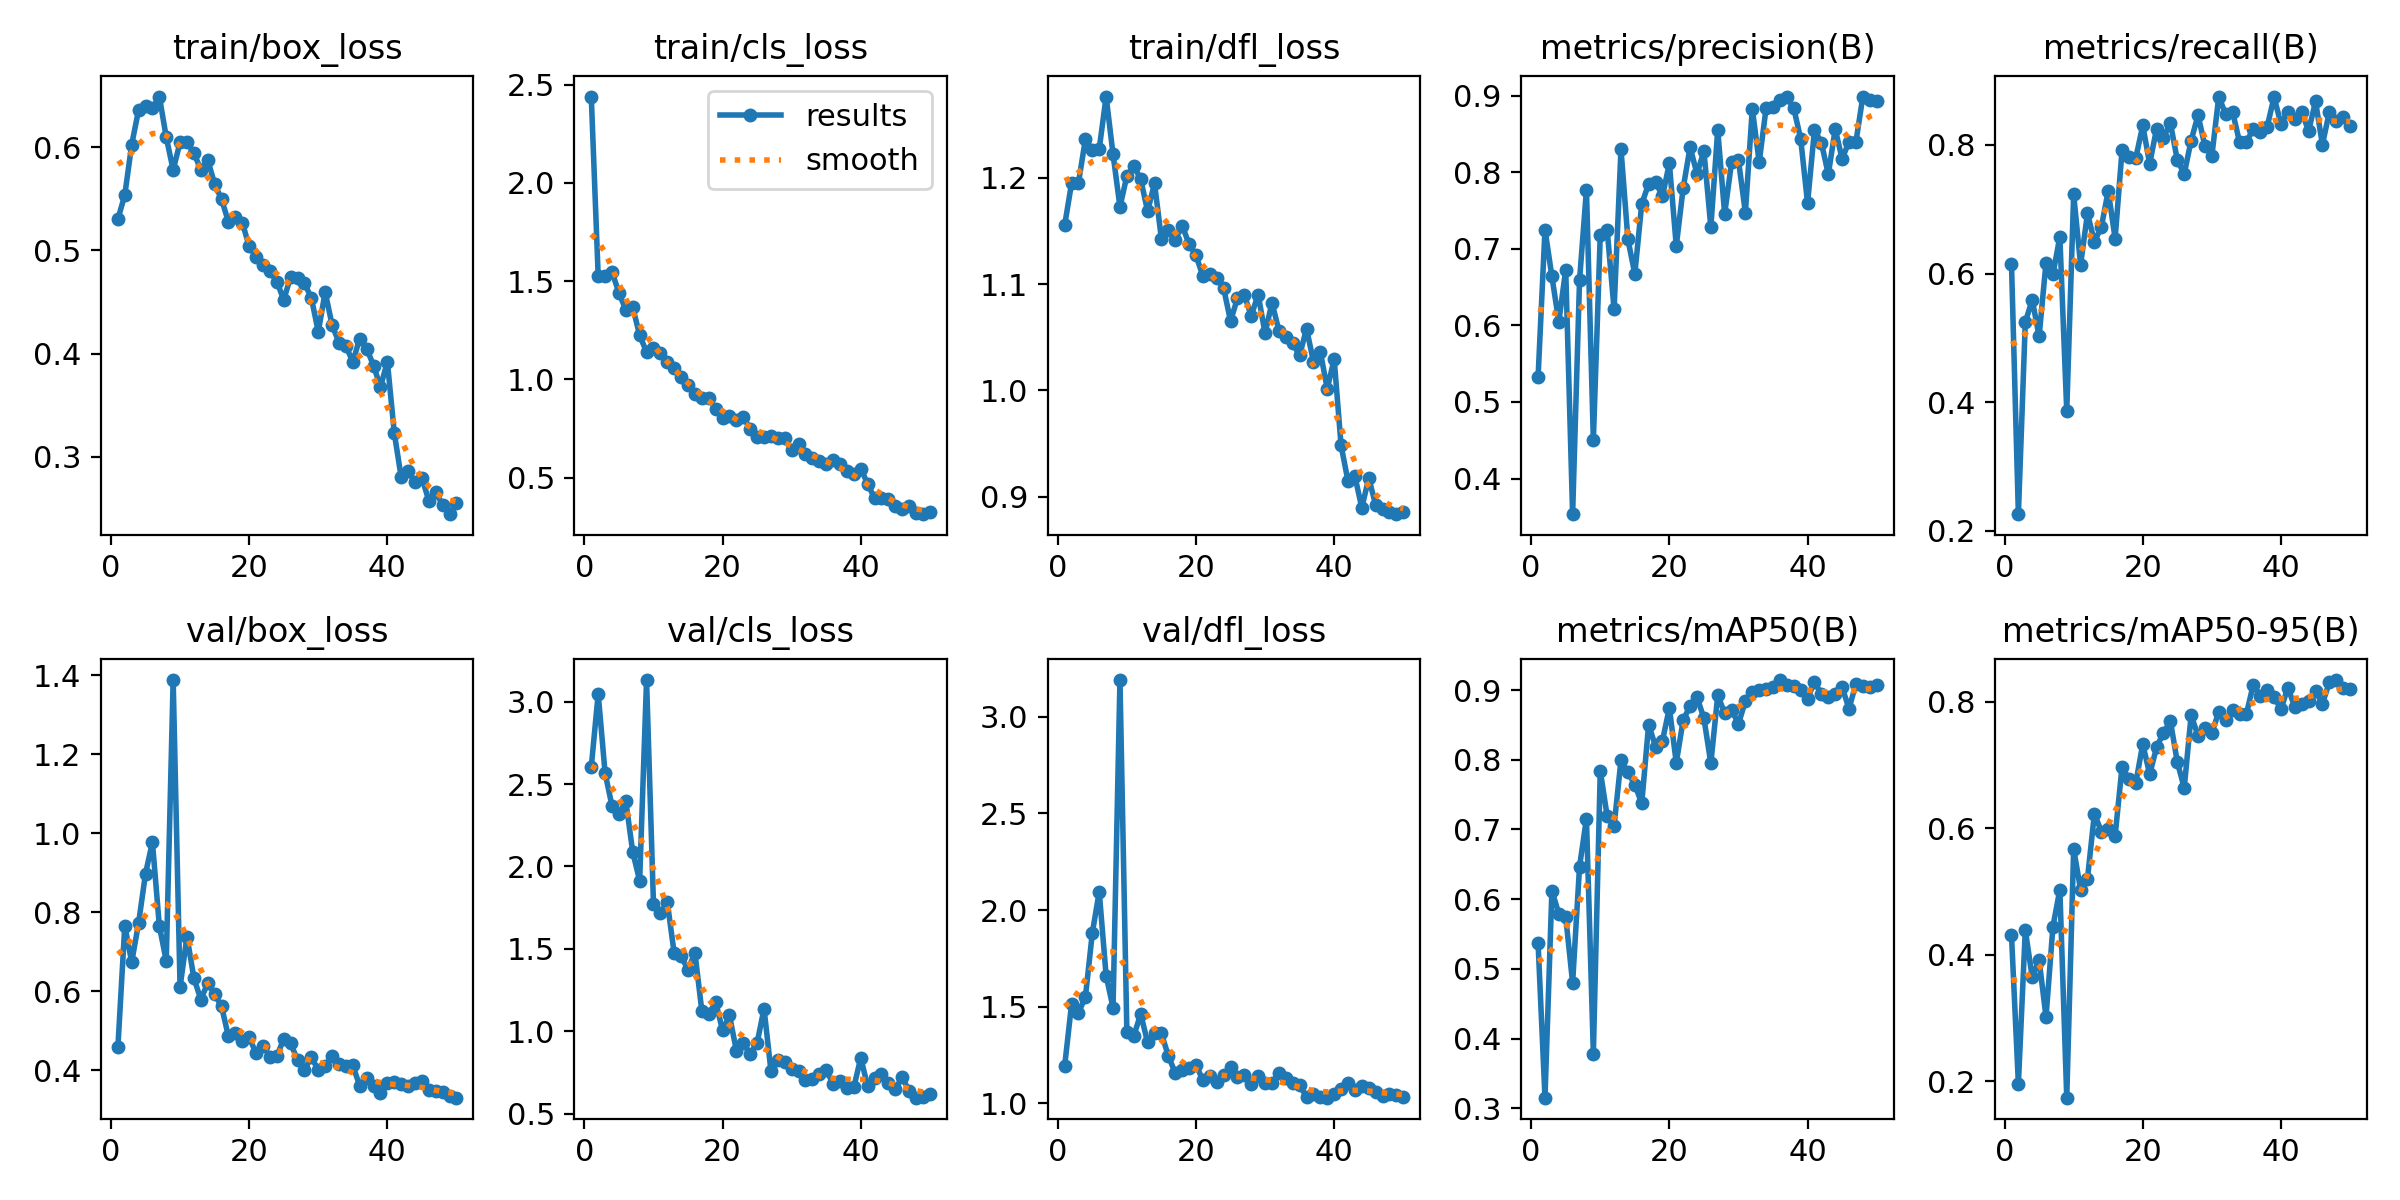

Values plotted in this chart, from the file beside it:
epoch, time, train/box_loss, train/cls_loss, train/dfl_loss, metrics/precision(B), metrics/recall(B), metrics/mAP50(B), metrics/mAP50-95(B), val/box_loss, val/cls_loss, val/dfl_loss, lr/pg0, lr/pg1, lr/pg2
1, 9.491, 0.5303, 2.439, 1.155, 0.5323, 0.6153, 0.537, 0.4318, 0.4573, 2.604, 1.193, 0.0003334, 0.0003334, 0.0003334
2, 17.42, 0.5537, 1.526, 1.195, 0.7252, 0.2258, 0.3151, 0.1957, 0.7657, 3.047, 1.514, 0.0006702, 0.0006702, 0.0006702
3, 25.03, 0.6026, 1.527, 1.195, 0.6639, 0.5242, 0.6123, 0.439, 0.6733, 2.567, 1.469, 0.0009934, 0.0009934, 0.0009934
4, 32.4, 0.6363, 1.546, 1.236, 0.6048, 0.5591, 0.5789, 0.3646, 0.7727, 2.367, 1.55, 0.001303, 0.001303, 0.001303
5, 39.85, 0.6405, 1.442, 1.226, 0.6728, 0.5024, 0.5745, 0.3917, 0.8978, 2.319, 1.881, 0.001537, 0.001537, 0.001537
6, 46.99, 0.6376, 1.353, 1.227, 0.3534, 0.6171, 0.4798, 0.3014, 0.9778, 2.396, 2.094, 0.001505, 0.001505, 0.001505
7, 54.15, 0.6492, 1.368, 1.276, 0.659, 0.5987, 0.6466, 0.4445, 0.7652, 2.088, 1.659, 0.001473, 0.001473, 0.001473
8, 61.32, 0.6098, 1.225, 1.222, 0.7774, 0.6573, 0.7156, 0.5029, 0.6765, 1.914, 1.495, 0.00144, 0.00144, 0.00144
9, 68.47, 0.578, 1.14, 1.172, 0.4503, 0.3863, 0.3784, 0.1741, 1.388, 3.131, 3.19, 0.001408, 0.001408, 0.001408
10, 76.67, 0.6049, 1.16, 1.202, 0.7187, 0.7229, 0.784, 0.5672, 0.6104, 1.774, 1.37, 0.001375, 0.001375, 0.001375
11, 84.21, 0.6054, 1.134, 1.211, 0.7249, 0.6136, 0.719, 0.5029, 0.7382, 1.719, 1.348, 0.001343, 0.001343, 0.001343
12, 91.3, 0.5944, 1.088, 1.199, 0.6209, 0.6935, 0.7052, 0.5204, 0.6335, 1.784, 1.462, 0.001311, 0.001311, 0.001311
13, 98.4, 0.5784, 1.057, 1.168, 0.8303, 0.6497, 0.7995, 0.6228, 0.5786, 1.473, 1.315, 0.001278, 0.001278, 0.001278
14, 106, 0.5877, 1.015, 1.195, 0.7124, 0.6719, 0.7819, 0.5947, 0.6204, 1.455, 1.365, 0.001246, 0.001246, 0.001246
15, 113.1, 0.5645, 0.9722, 1.142, 0.6674, 0.7285, 0.7644, 0.5992, 0.5924, 1.374, 1.361, 0.001213, 0.001213, 0.001213
16, 120.3, 0.5496, 0.924, 1.151, 0.7586, 0.6544, 0.7372, 0.5881, 0.5614, 1.476, 1.245, 0.001181, 0.001181, 0.001181
17, 127.3, 0.5276, 0.9047, 1.141, 0.7849, 0.7915, 0.8505, 0.6969, 0.4851, 1.123, 1.156, 0.001149, 0.001149, 0.001149
18, 134.4, 0.5329, 0.9033, 1.155, 0.7877, 0.7811, 0.8189, 0.6774, 0.4936, 1.103, 1.171, 0.001116, 0.001116, 0.001116
19, 142.1, 0.527, 0.8506, 1.138, 0.7686, 0.7799, 0.8271, 0.672, 0.4747, 1.179, 1.18, 0.001084, 0.001084, 0.001084
20, 150, 0.504, 0.8057, 1.127, 0.812, 0.8302, 0.8744, 0.7331, 0.4831, 1.005, 1.199, 0.001051, 0.001051, 0.001051
21, 157.1, 0.4936, 0.8151, 1.107, 0.7037, 0.7707, 0.7955, 0.6852, 0.4422, 1.096, 1.119, 0.001019, 0.001019, 0.001019
22, 164.2, 0.4855, 0.7947, 1.109, 0.7796, 0.8253, 0.8573, 0.7278, 0.4615, 0.8822, 1.14, 0.0009865, 0.0009865, 0.0009865
23, 171.7, 0.4797, 0.8073, 1.106, 0.8329, 0.8114, 0.8767, 0.751, 0.4341, 0.9288, 1.109, 0.0009541, 0.0009541, 0.0009541
24, 178.8, 0.4698, 0.7496, 1.096, 0.7979, 0.8339, 0.8896, 0.7691, 0.4347, 0.8597, 1.145, 0.0009217, 0.0009217, 0.0009217
25, 185.8, 0.4522, 0.7071, 1.065, 0.828, 0.7763, 0.8597, 0.7045, 0.4791, 0.9294, 1.188, 0.0008893, 0.0008893, 0.0008893
26, 193, 0.4743, 0.709, 1.086, 0.7283, 0.755, 0.7948, 0.6638, 0.4674, 1.137, 1.135, 0.0008569, 0.0008569, 0.0008569
27, 200.4, 0.4737, 0.7124, 1.089, 0.8555, 0.8068, 0.8923, 0.7787, 0.4259, 0.7608, 1.145, 0.0008245, 0.0008245, 0.0008245
28, 207.5, 0.4681, 0.7015, 1.07, 0.7456, 0.8462, 0.8672, 0.7461, 0.4, 0.8277, 1.098, 0.0007921, 0.0007921, 0.0007921
29, 215.8, 0.454, 0.7014, 1.09, 0.8131, 0.7979, 0.8716, 0.7588, 0.4335, 0.8136, 1.141, 0.0007597, 0.0007597, 0.0007597
30, 222.8, 0.4211, 0.64, 1.054, 0.8158, 0.783, 0.8514, 0.751, 0.3998, 0.7727, 1.104, 0.0007273, 0.0007273, 0.0007273
31, 229.8, 0.4596, 0.6694, 1.082, 0.7473, 0.8752, 0.8842, 0.7836, 0.4113, 0.7566, 1.104, 0.0006949, 0.0006949, 0.0006949
32, 237.2, 0.4277, 0.6202, 1.056, 0.883, 0.8474, 0.8976, 0.7712, 0.4346, 0.7056, 1.158, 0.0006625, 0.0006625, 0.0006625
33, 244.4, 0.4106, 0.6011, 1.05, 0.8132, 0.8514, 0.8995, 0.7869, 0.4143, 0.7104, 1.128, 0.0006301, 0.0006301, 0.0006301
34, 251.5, 0.4073, 0.5849, 1.044, 0.884, 0.8047, 0.9008, 0.7809, 0.4111, 0.7435, 1.107, 0.0005976, 0.0005976, 0.0005976
35, 258.5, 0.392, 0.5677, 1.033, 0.8854, 0.8047, 0.9044, 0.7809, 0.4118, 0.7642, 1.095, 0.0005652, 0.0005652, 0.0005652
36, 266.1, 0.4146, 0.5892, 1.058, 0.8949, 0.8251, 0.9143, 0.8271, 0.3597, 0.6809, 1.032, 0.0005328, 0.0005328, 0.0005328
37, 273.2, 0.4048, 0.5698, 1.027, 0.8979, 0.8199, 0.907, 0.8088, 0.38, 0.6952, 1.049, 0.0005004, 0.0005004, 0.0005004
38, 281.1, 0.3884, 0.5361, 1.036, 0.884, 0.828, 0.9052, 0.8186, 0.36, 0.6554, 1.03, 0.000468, 0.000468, 0.000468
39, 288.2, 0.3675, 0.5173, 1.002, 0.8438, 0.8745, 0.8998, 0.8079, 0.3411, 0.661, 1.029, 0.0004356, 0.0004356, 0.0004356
40, 295.8, 0.3921, 0.5463, 1.029, 0.7598, 0.8322, 0.8878, 0.7879, 0.3679, 0.8388, 1.045, 0.0004032, 0.0004032, 0.0004032
41, 305.5, 0.323, 0.4695, 0.9483, 0.8557, 0.8518, 0.9118, 0.8224, 0.3692, 0.6652, 1.075, 0.0003708, 0.0003708, 0.0003708
42, 312.4, 0.28, 0.3952, 0.9149, 0.8387, 0.8409, 0.8939, 0.7912, 0.3642, 0.7134, 1.103, 0.0003384, 0.0003384, 0.0003384
43, 319.5, 0.2861, 0.3996, 0.9194, 0.7974, 0.8513, 0.8893, 0.7958, 0.3598, 0.7419, 1.066, 0.000306, 0.000306, 0.000306
44, 326.7, 0.2751, 0.3927, 0.8897, 0.8564, 0.8217, 0.8947, 0.8014, 0.3664, 0.683, 1.089, 0.0002736, 0.0002736, 0.0002736
45, 334.2, 0.2791, 0.3563, 0.9176, 0.8177, 0.8675, 0.9039, 0.8172, 0.3725, 0.6513, 1.081, 0.0002412, 0.0002412, 0.0002412
46, 341.1, 0.2575, 0.3428, 0.8926, 0.8401, 0.8004, 0.8732, 0.7968, 0.3496, 0.7194, 1.056, 0.0002088, 0.0002088, 0.0002088
47, 349, 0.2658, 0.3543, 0.8885, 0.8398, 0.8514, 0.9092, 0.8306, 0.3467, 0.6377, 1.038, 0.0001764, 0.0001764, 0.0001764
48, 355.9, 0.2531, 0.3195, 0.8862, 0.899, 0.837, 0.9054, 0.8342, 0.3434, 0.5969, 1.047, 0.000144, 0.000144, 0.000144
49, 363.2, 0.2442, 0.315, 0.8837, 0.8951, 0.8432, 0.904, 0.8209, 0.3336, 0.6031, 1.041, 0.0001116, 0.0001116, 0.0001116
50, 370.1, 0.2551, 0.3268, 0.8861, 0.8931, 0.8287, 0.9066, 0.8202, 0.3301, 0.6166, 1.032, 7.91714e-05, 7.91714e-05, 7.91714e-05
